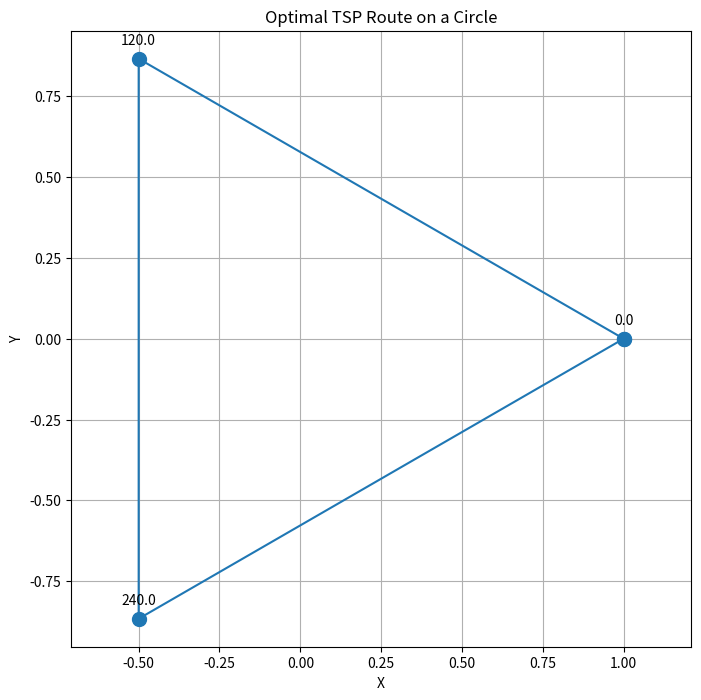

The matplotlib source for this figure:
# Este código ofue generado por ChatGPT-4o (chatgpt.com) utilizando el siguiente
# prompt: "Write a python program that implements the traveling salesman problem 
#          placing the cities to visit on a circle"
#
# Además del código mostrado abajo, la respuesta incluyó la siguiente información:
#
# Explanation: 
#   1. distance_between_points: Calculates the Euclidean distance between two 
#      points on a circle given their angles.
#   2. total_distance: Computes the total distance of a route by summing the 
#      distances between consecutive cities.
#   3. solve_tsp: Generates all permutations of the cities and finds the one  
#      with the minimum total distance.
#   4. plot_route: Plots the best route on a circle using matplotlib.
#
# Usage:
#   * The number of cities is set to 6.
#   * The radius of the circle is set to 10.
#   * Cities are placed evenly around the circle.
#   * The optimal route and its distance are calculated and printed.
#   * The route is visualized using matplotlib.
#
# This program uses brute-force, which is computationally expensive. For larger 
# numbers of cities, more efficient algorithms like dynamic programming or 
# genetic algorithms should be used.

import itertools
import math
import matplotlib.pyplot as plt

def distance_between_points(angle1, angle2, radius):
    # Convert angles to radians
    theta1 = math.radians(angle1)
    theta2 = math.radians(angle2)
    # Calculate Euclidean distance between two points on a circle
    return radius * math.sqrt(2 * (1 - math.cos(theta2 - theta1)))

def total_distance(cities, radius):
    total_dist = 0
    n = len(cities)
    for i in range(n):
        total_dist += distance_between_points(cities[i], cities[(i + 1) % n], radius)
    return total_dist

def solve_tsp(cities, radius):
    # Generate all permutations of cities
    permutations = itertools.permutations(cities)
    min_distance = float('inf')
    best_route = None
    
    for perm in permutations:
        current_distance = total_distance(perm, radius)
        if current_distance < min_distance:
            min_distance = current_distance
            best_route = perm
    
    return best_route, min_distance

def plot_route(cities, route, radius):
    # Convert angles to radians for plotting
    route_radians = [math.radians(angle) for angle in route]
    
    x = [radius * math.cos(angle) for angle in route_radians]
    y = [radius * math.sin(angle) for angle in route_radians]
    
    # Close the loop
    x.append(x[0])
    y.append(y[0])
    
    plt.figure(figsize=(8, 8))
    plt.plot(x, y, 'o-', markersize=10)
    plt.title('Optimal TSP Route on a Circle')
    plt.xlabel('X')
    plt.ylabel('Y')
    
    for i, txt in enumerate(route):
        plt.annotate(txt, (x[i], y[i]), textcoords="offset points", xytext=(0,10), ha='center')
    
    plt.grid(True)
    plt.axis('equal')
    plt.show()

# Example usage
num_cities = 3
radius = 1
cities = [i * (360 / num_cities) for i in range(num_cities)]

best_route, min_distance = solve_tsp(cities, radius)
print("Best route:", best_route)
print("Minimum distance:", min_distance)

plot_route(cities, best_route, radius)
